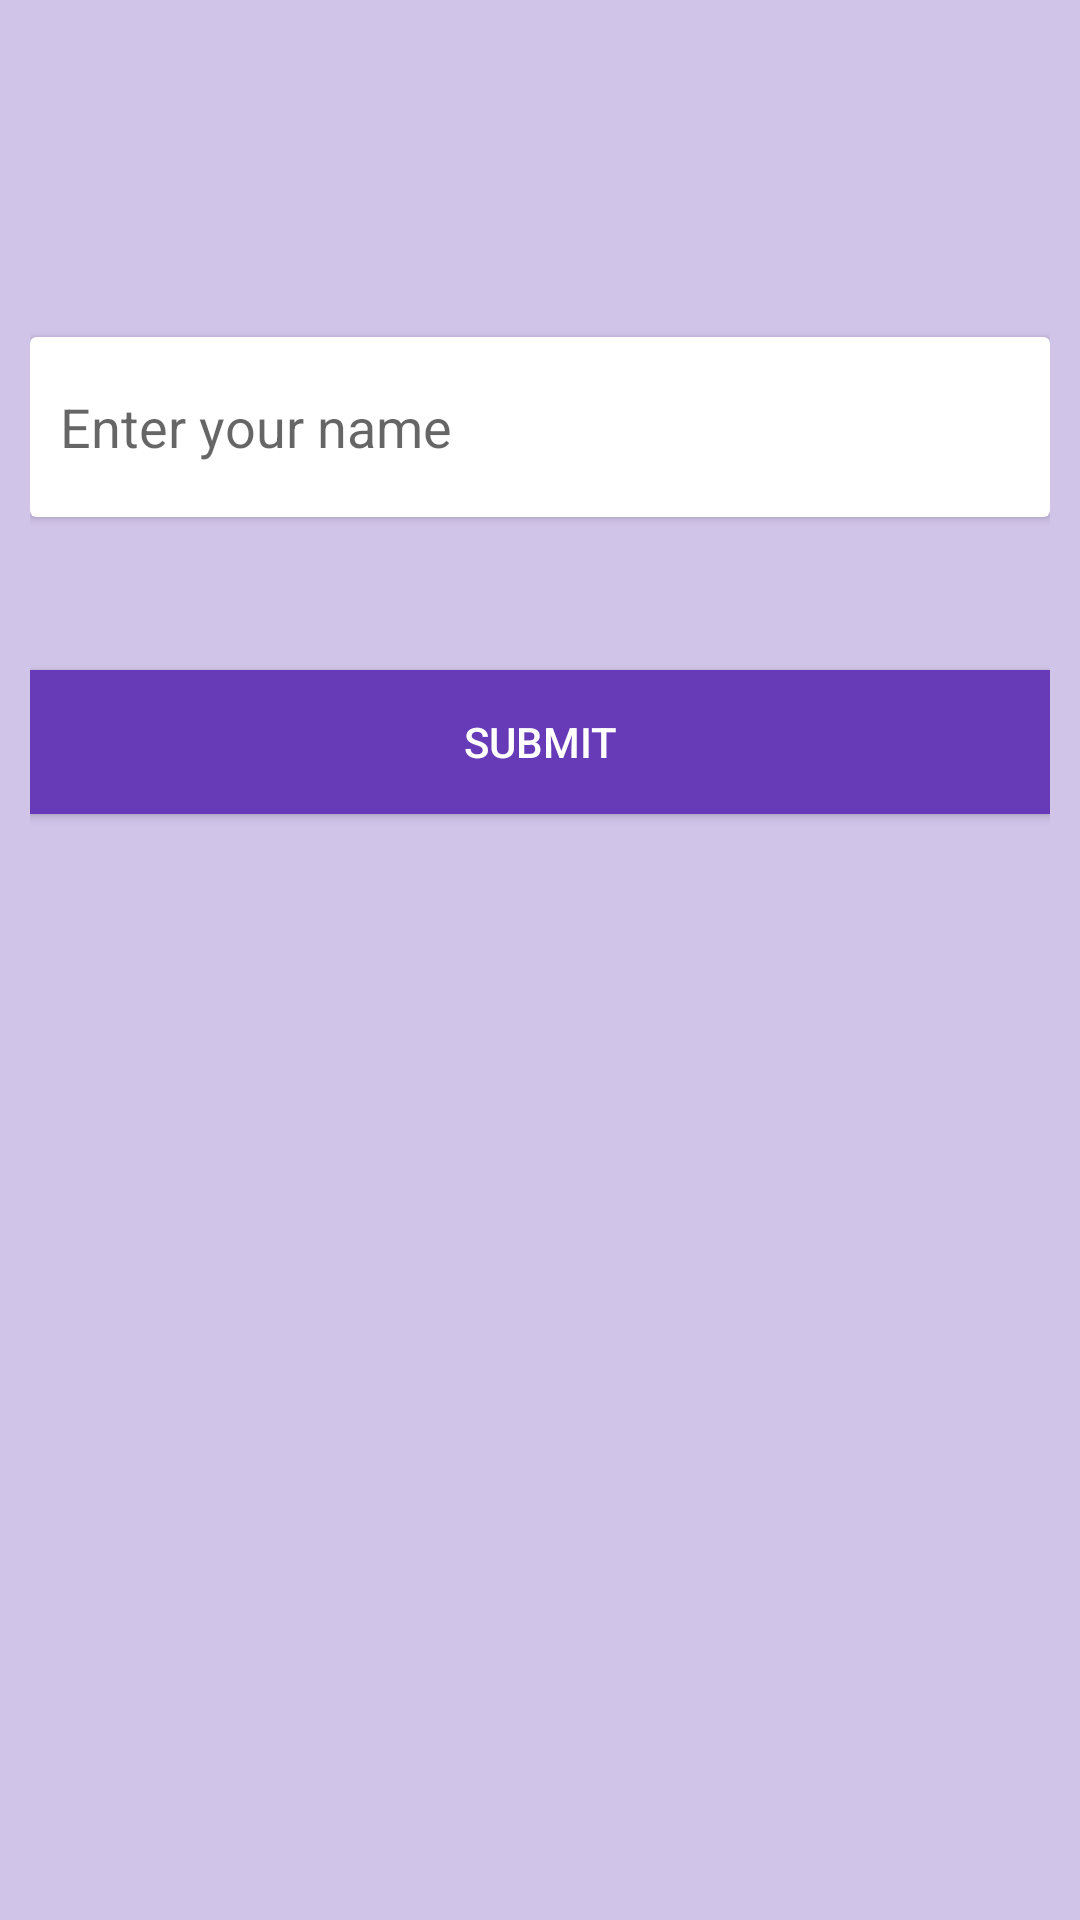

Produce the Android XML layout that renders to this screen, including the resource entries it uses.
<!-- AndroidManifest.xml: activity theme cleanTheme -->
<!-- res/layout/activity_home.xml -->
<?xml version="1.0" encoding="utf-8"?>
<LinearLayout xmlns:android="http://schemas.android.com/apk/res/android"
    xmlns:app="http://schemas.android.com/apk/res-auto"
    xmlns:tools="http://schemas.android.com/tools"
    android:layout_width="match_parent"
    android:layout_height="match_parent"
    android:orientation="vertical"
    android:padding="10dp"
    android:weightSum="10"
    android:background="@color/lightBackground"
    tools:context=".HomeActivity">

    <View
        android:layout_width="match_parent"
        android:layout_height="0dp"
        android:layout_weight="2"/>


    <androidx.cardview.widget.CardView
        android:layout_width="match_parent"
        android:layout_height="wrap_content">

        <EditText
            android:id="@+id/etUserName"
            android:layout_width="match_parent"
            android:layout_height="wrap_content"
            android:background="@null"
            android:paddingLeft="10dp"
            android:paddingRight="10dp"
            android:maxLines="1"
            android:imeOptions="actionDone"
            android:inputType="text"
            android:hint="@string/enter_your_name"
            android:minHeight="60dp" />
    </androidx.cardview.widget.CardView>

    <View
        android:layout_width="match_parent"
        android:layout_height="0dp"
        android:layout_weight="1"/>

    <Button
        android:id="@+id/btnSubmit"
        android:layout_width="match_parent"
        android:layout_height="wrap_content"
        android:text="@string/submit"
        android:foreground="?android:selectableItemBackground"
        android:background="@color/mainColor"
        android:textColor="@color/white"/>

</LinearLayout>
<!-- resources referenced by this layout -->
<resources>
  <color name="lightBackground">#D1C4E9</color>
  <color name="mainColor">#673AB7</color>
  <color name="white">#FFFFFFFF</color>
  <string name="enter_your_name">Enter your name</string>
  <string name="submit">Submit</string>
  <style name="cleanTheme" parent="Theme.MaterialComponents.DayNight.DarkActionBar">
          <item name="colorPrimary">@color/black</item>
          <item name="colorPrimaryVariant">@color/black</item>
          <item name="android:statusBarColor">@color/lightBlackColor</item>
      </style>
  <color name="black">#FF000000</color>
  <color name="lightBlackColor">#454545</color>
</resources>
